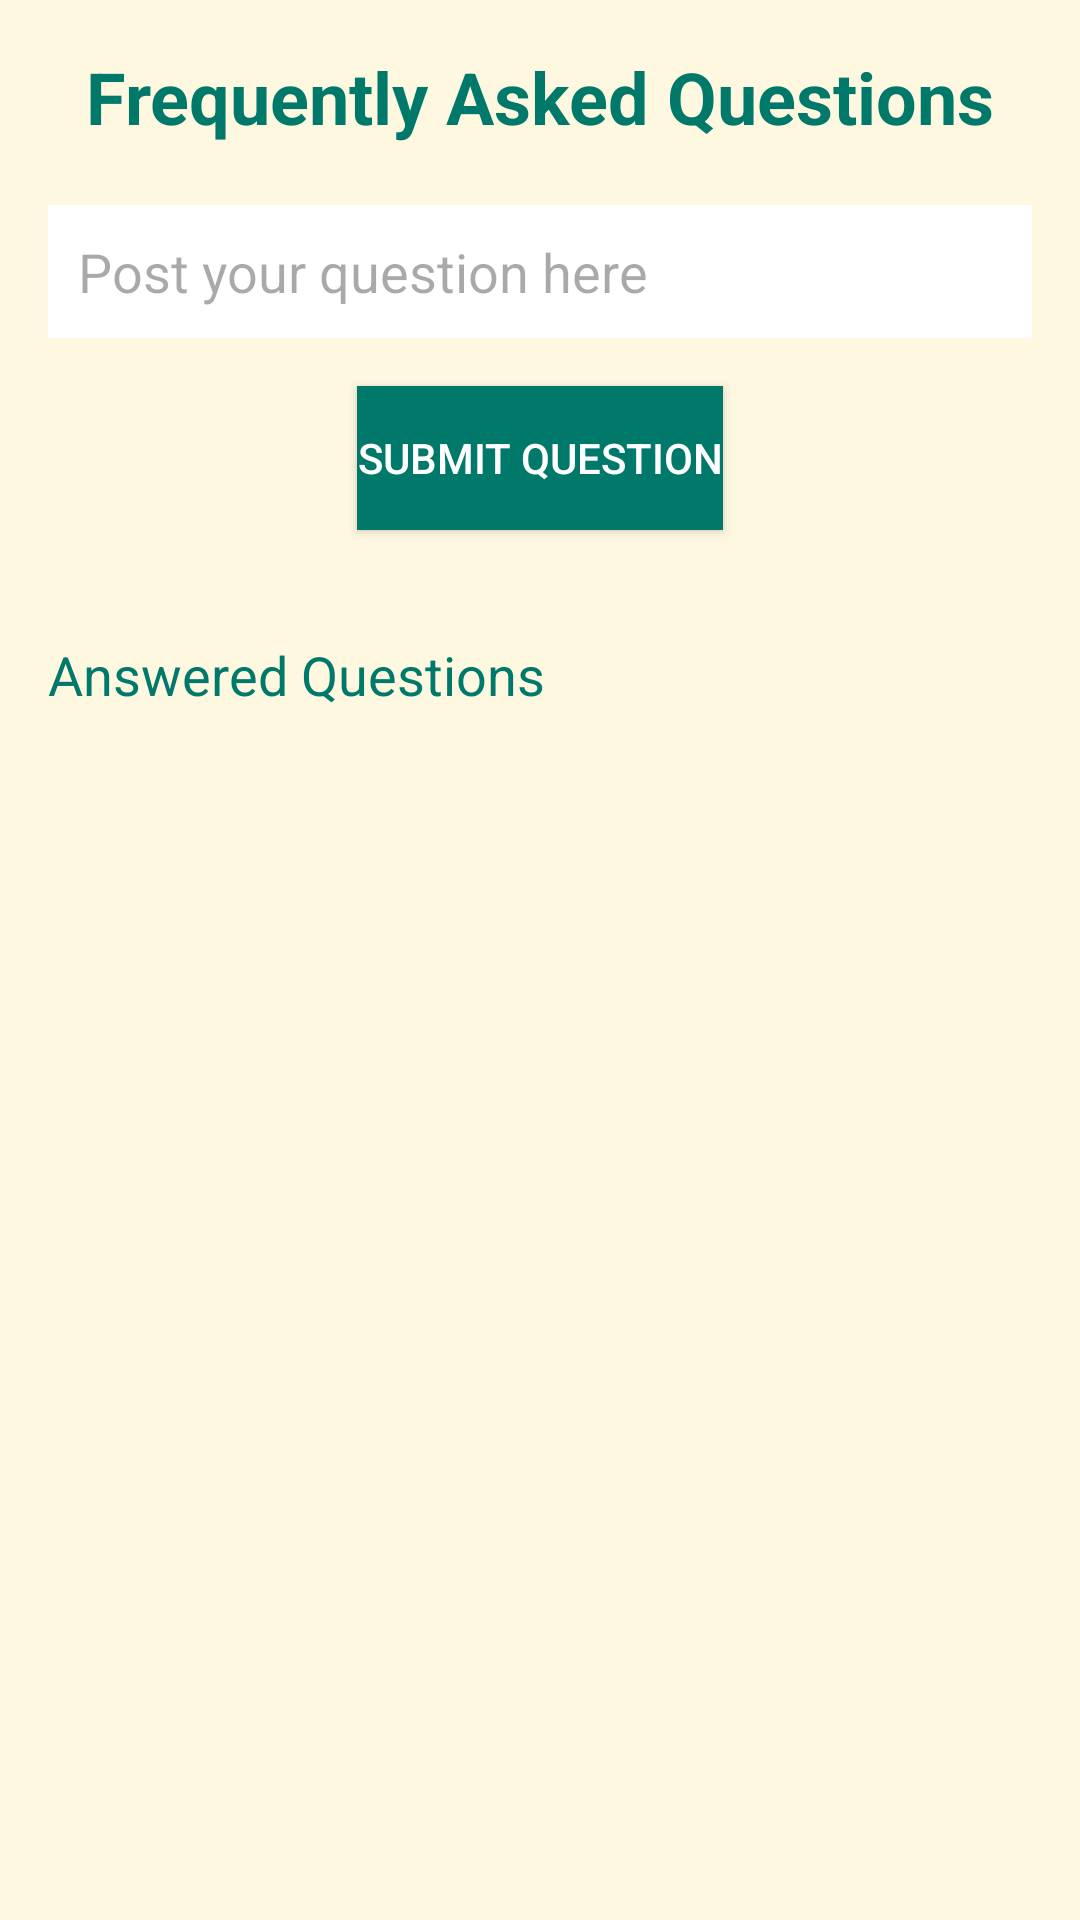

Here is an Android app screen rendered from its layout file. Give the layout XML and the strings, colors and styles it references.
<!-- AndroidManifest.xml: application theme Theme.GlobeWander -->
<!-- res/layout/activity_faq.xml -->
<?xml version="1.0" encoding="utf-8"?>
<LinearLayout xmlns:android="http://schemas.android.com/apk/res/android"
    android:layout_width="match_parent"
    android:layout_height="match_parent"
    android:orientation="vertical"
    android:padding="16dp"
    android:background="#FFF8E1"> 

    <TextView
        android:layout_width="wrap_content"
        android:layout_height="wrap_content"
        android:text="Frequently Asked Questions"
        android:textSize="24sp"
        android:layout_gravity="center_horizontal"
        android:paddingBottom="20dp"
        android:textStyle="bold"
        android:textColor="#00796B"/>

    <EditText
        android:id="@+id/questionEditText"
        android:layout_width="match_parent"
        android:layout_height="wrap_content"
        android:hint="Post your question here"
        android:background="#FFFFFF"
        android:padding="10dp"
        android:inputType="text"
        android:layout_marginBottom="16dp"/>

    <Button
        android:id="@+id/submitButton"
        android:layout_width="wrap_content"
        android:layout_height="wrap_content"
        android:text="Submit Question"
        android:backgroundTint="#00796B"
        android:background="@android:color/holo_green_dark"
        android:textColor="#FFFFFF"
        android:layout_gravity="center_horizontal"
        android:layout_marginBottom="16dp"/>

    <TextView
        android:layout_width="match_parent"
        android:layout_height="wrap_content"
        android:text="Answered Questions"
        android:textSize="18sp"
        android:paddingBottom="10dp"
        android:textColor="#00796B"
        android:layout_marginTop="20dp"/>

    <ListView
        android:id="@+id/faqListView"
        android:layout_width="match_parent"
        android:layout_height="0dp"
        android:layout_weight="1"
        android:divider="#BDBDBD"
        android:dividerHeight="1dp"/>

</LinearLayout>
<!-- resources referenced by this layout -->
<resources>
  <style name="Theme.GlobeWander" parent="Base.Theme.GlobeWander" />
  <style name="Base.Theme.GlobeWander" parent="Theme.Material3.DayNight.NoActionBar">
          
          
      </style>
</resources>
